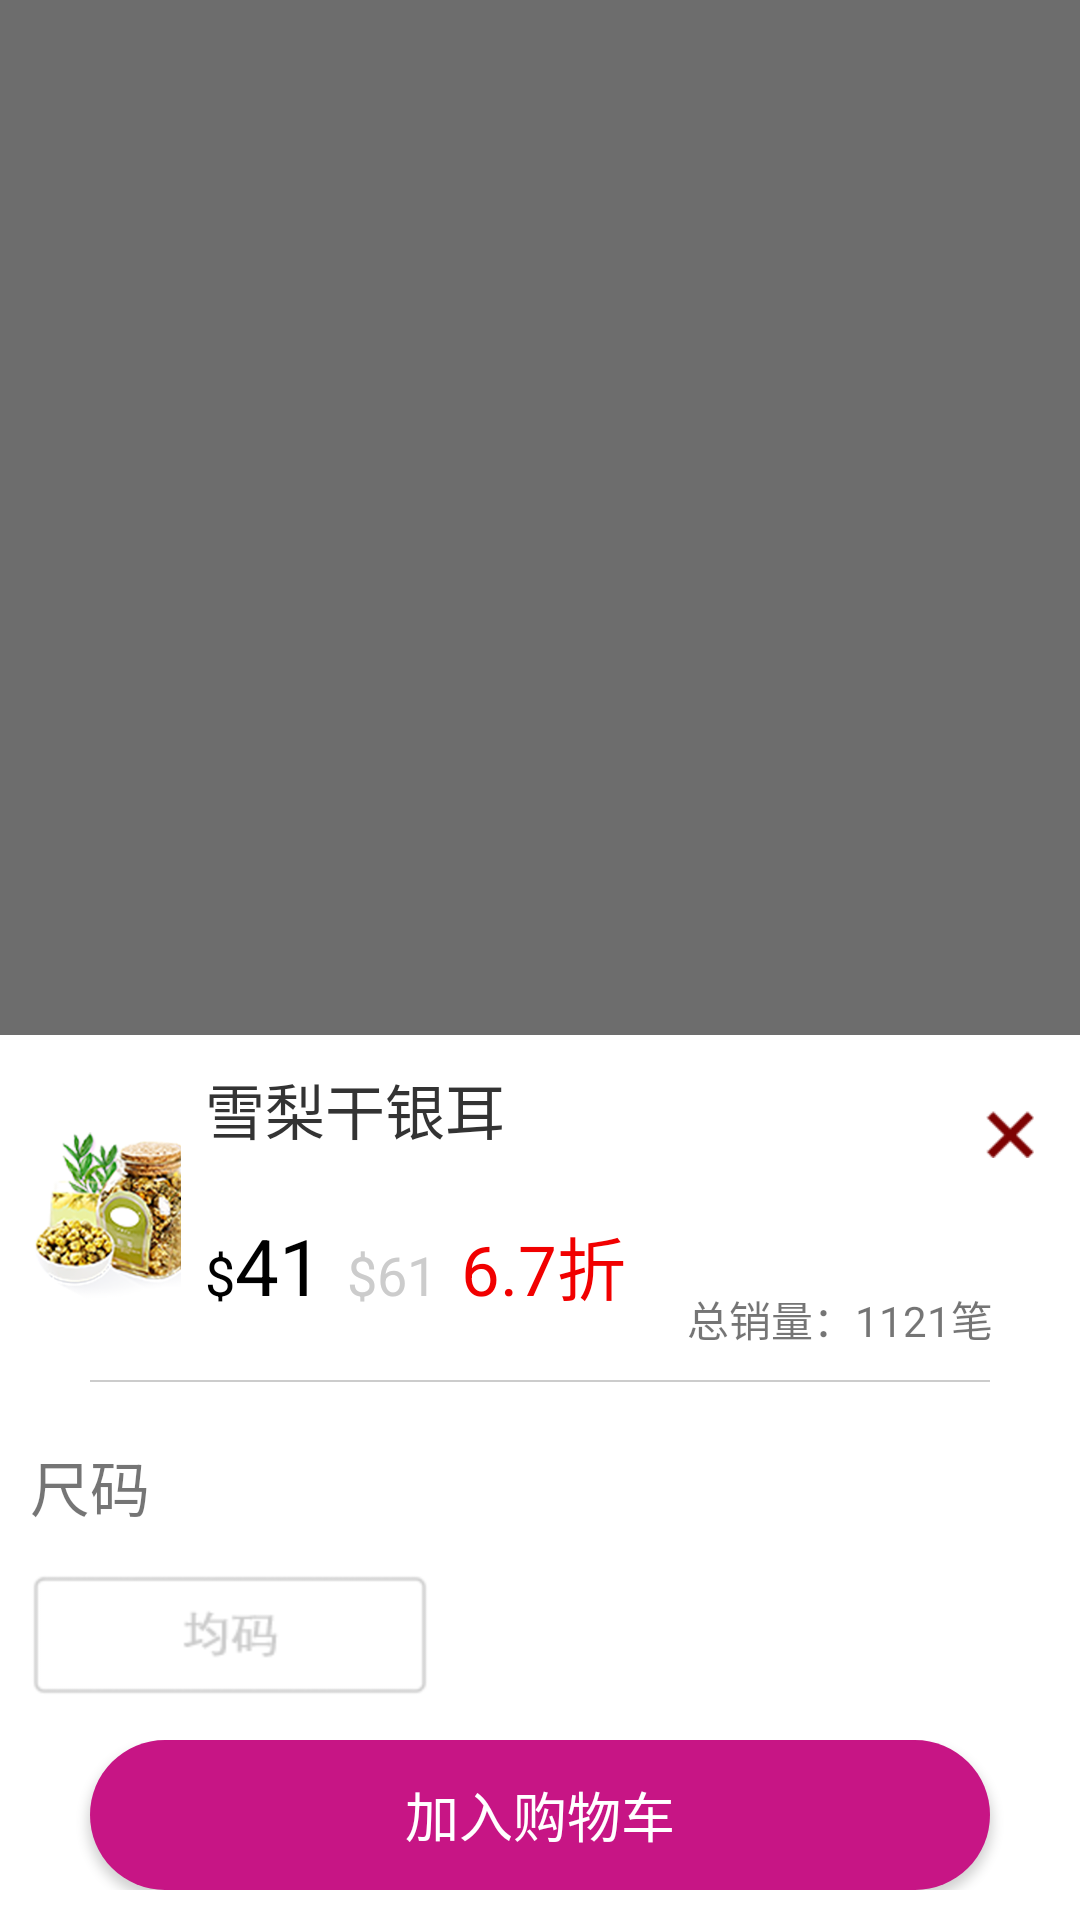

This screen was rendered from an Android layout file. Write that file and the resources it references.
<!-- AndroidManifest.xml: application theme AppTheme -->
<!-- res/layout/btoom_dialog.xml -->
<?xml version="1.0" encoding="utf-8"?>
<RelativeLayout
    xmlns:android="http://schemas.android.com/apk/res/android"
    android:layout_width="match_parent"
    android:id="@+id/rlt_lat"
    android:layout_height="wrap_content"

    >
    <RelativeLayout
        android:background="@color/touming"
        android:id="@+id/click_to_dismiss"
        android:layout_width="match_parent"
        android:layout_height="match_parent"
        >


    <LinearLayout
        android:id="@+id/ll_waicheng"
        android:background="@color/txt_while"
        android:layout_alignParentBottom="true"
        android:orientation="vertical"
        android:layout_width="match_parent"
        android:layout_height="wrap_content">

        <LinearLayout
            android:layout_marginTop="10dp"
            android:orientation="horizontal"
            android:layout_width="match_parent"
            android:layout_height="wrap_content">
            <LinearLayout
                android:layout_width="0dp"
                android:layout_weight="0.6"
                android:layout_height="wrap_content">
                <ImageView
                    android:layout_marginLeft="10dp"
                    android:src="@drawable/huacha"
                    android:layout_width="60dp"
                    android:layout_height="100dp" />
            </LinearLayout>

            <LinearLayout
                android:layout_marginLeft="8dp"
                android:orientation="vertical"
                android:layout_width="0dp"
                android:layout_weight="1.6"
                android:layout_height="wrap_content">
                <TextView
                    android:id="@+id/tv_titale"
                    android:textColor="@color/txt_balck"
                    android:textSize="20sp"
                    android:text="雪梨干银耳"
                    android:layout_width="fill_parent"
                    android:layout_height="wrap_content" />
                <LinearLayout
                    android:layout_marginTop="20dp"
                    android:orientation="horizontal"
                    android:layout_width="fill_parent"
                    android:layout_height="wrap_content">
                    <TextView
                        android:textColor="@color/black"
                        android:gravity="center_vertical"
                        android:textSize="18sp"
                        android:text="$"
                        android:layout_width="wrap_content"
                        android:layout_height="wrap_content" />
                    <TextView
                        android:id="@+id/tv_shijijiner"
                        android:textColor="@color/black"
                        android:gravity="center_vertical"
                        android:textSize="26sp"
                        android:text="41"
                        android:layout_width="wrap_content"
                        android:layout_height="wrap_content" />
                    <TextView
                        android:layout_width="wrap_content"
                        android:layout_height="wrap_content" />
                    <TextView
                        android:textColor="@color/huise"
                        android:textSize="18sp"
                        android:layout_marginLeft="8dp"
                        android:text="$61"
                        android:layout_width="wrap_content"
                        android:layout_height="wrap_content" />
                    <TextView

                        android:layout_marginLeft="8dp"
                        android:textSize="23dp"
                        android:textColor="@color/top_red"
                        android:text="6.7折"
                        android:layout_width="wrap_content"
                        android:layout_height="wrap_content" />
                </LinearLayout>

            </LinearLayout>
            <RelativeLayout
                android:layout_marginTop="15dp"
                android:layout_width="0dp"
                android:layout_weight="1.3"
                android:layout_height="80dp">
                <ImageView
                    android:id="@+id/image_colse"
                    android:layout_marginRight="15dp"
                    android:layout_alignParentRight="true"
                    android:layout_alignParentTop="true"
                    android:src="@drawable/close_red_packet"
                    android:layout_width="16dp"
                    android:layout_height="16dp" />
                <TextView
                    android:id="@+id/tv_xiaolianglaile"
                    android:layout_alignParentBottom="true"
                    android:text="总销量："
                    android:layout_width="wrap_content"
                    android:layout_height="wrap_content"
                    android:layout_alignParentLeft="true"
                    android:layout_alignParentStart="true" />
                <TextView
                    android:layout_toEndOf="@+id/tv_xiaolianglaile"
                    android:id="@+id/tv_xiaoliang"
                    android:layout_alignParentRight="true"
                    android:layout_alignParentBottom="true"
                    android:text="1121笔"
                    android:layout_width="wrap_content"
                    android:layout_height="wrap_content" />

            </RelativeLayout>

        </LinearLayout>
        <LinearLayout
            android:layout_marginTop="5dp"
            android:gravity="center"
            android:layout_width="match_parent"
            android:layout_height="wrap_content">
            <View
                android:background="@color/huise"
                android:layout_width="300dp"
                android:layout_height="0.5dp"/>
        </LinearLayout>
        <LinearLayout
            android:layout_marginTop="20dp"
            android:orientation="vertical"
            android:layout_width="match_parent"
            android:layout_height="wrap_content">
            <TextView
                android:layout_marginLeft="10dp"
                android:textSize="20sp"
                android:text="尺码"
                android:layout_width="wrap_content"
                android:layout_height="wrap_content" />
            <ImageView
                android:id="@+id/image_cima"
                android:layout_marginTop="15dp"
                android:src="@drawable/weixuanze_cima"
                android:layout_marginLeft="10dp"
                android:layout_width="wrap_content"
                android:layout_height="wrap_content" />


        </LinearLayout>
        <LinearLayout
            android:layout_marginBottom="10dp"
            android:layout_marginTop="15dp"
            android:gravity="center"
            android:layout_width="match_parent"
            android:layout_height="wrap_content">
        <Button
            android:id="@+id/btn_adds"
            android:gravity="center"
            android:textSize="18sp"
            android:textColor="@color/txt_while"
            android:text="@string/lijigoumai"
            android:background="@drawable/image_conent"
            android:layout_width="300dp"
            android:layout_height="50dp" />
        </LinearLayout>
    </LinearLayout>
    </RelativeLayout>
</RelativeLayout>
<!-- resources referenced by this layout -->
<resources>
  <color name="black">#000000</color>
  <color name="huise">#CCC</color>
  <color name="top_red">#F10000</color>
  <color name="touming">#8f000000</color>
  <color name="txt_balck">#333333</color>
  <color name="txt_while">#ffffff</color>
  <!-- drawable close_red_packet: png bitmap (drawable-hdpi, 1626 bytes) -->
  <!-- drawable huacha: png bitmap (drawable-mdpi, 158324 bytes) -->
  <!-- drawable image_conent (drawable) -->
  <?xml version="1.0" encoding="utf-8"?>
  <shape xmlns:android="http://schemas.android.com/apk/res/android"
      android:shape="rectangle"
      >
      
      <solid android:color="@color/mediumvioletred" />
      
      
      <corners android:radius="25dip" />
  
  
  
  </shape>
  <!-- drawable weixuanze_cima: png bitmap (drawable-hdpi, 4698 bytes) -->
  <string name="lijigoumai">加入购物车</string>
  <style name="AppTheme" parent="Theme.AppCompat.Light.NoActionBar">
          
          <item name="colorPrimary">@color/tianlan</item>
          <item name="colorPrimaryDark">@color/tianlan</item>
          <item name="colorAccent">@color/top_red</item>
      </style>
  <color name="mediumvioletred">#c71585</color>
  <color name="tianlan">#87CEEB</color>
</resources>
